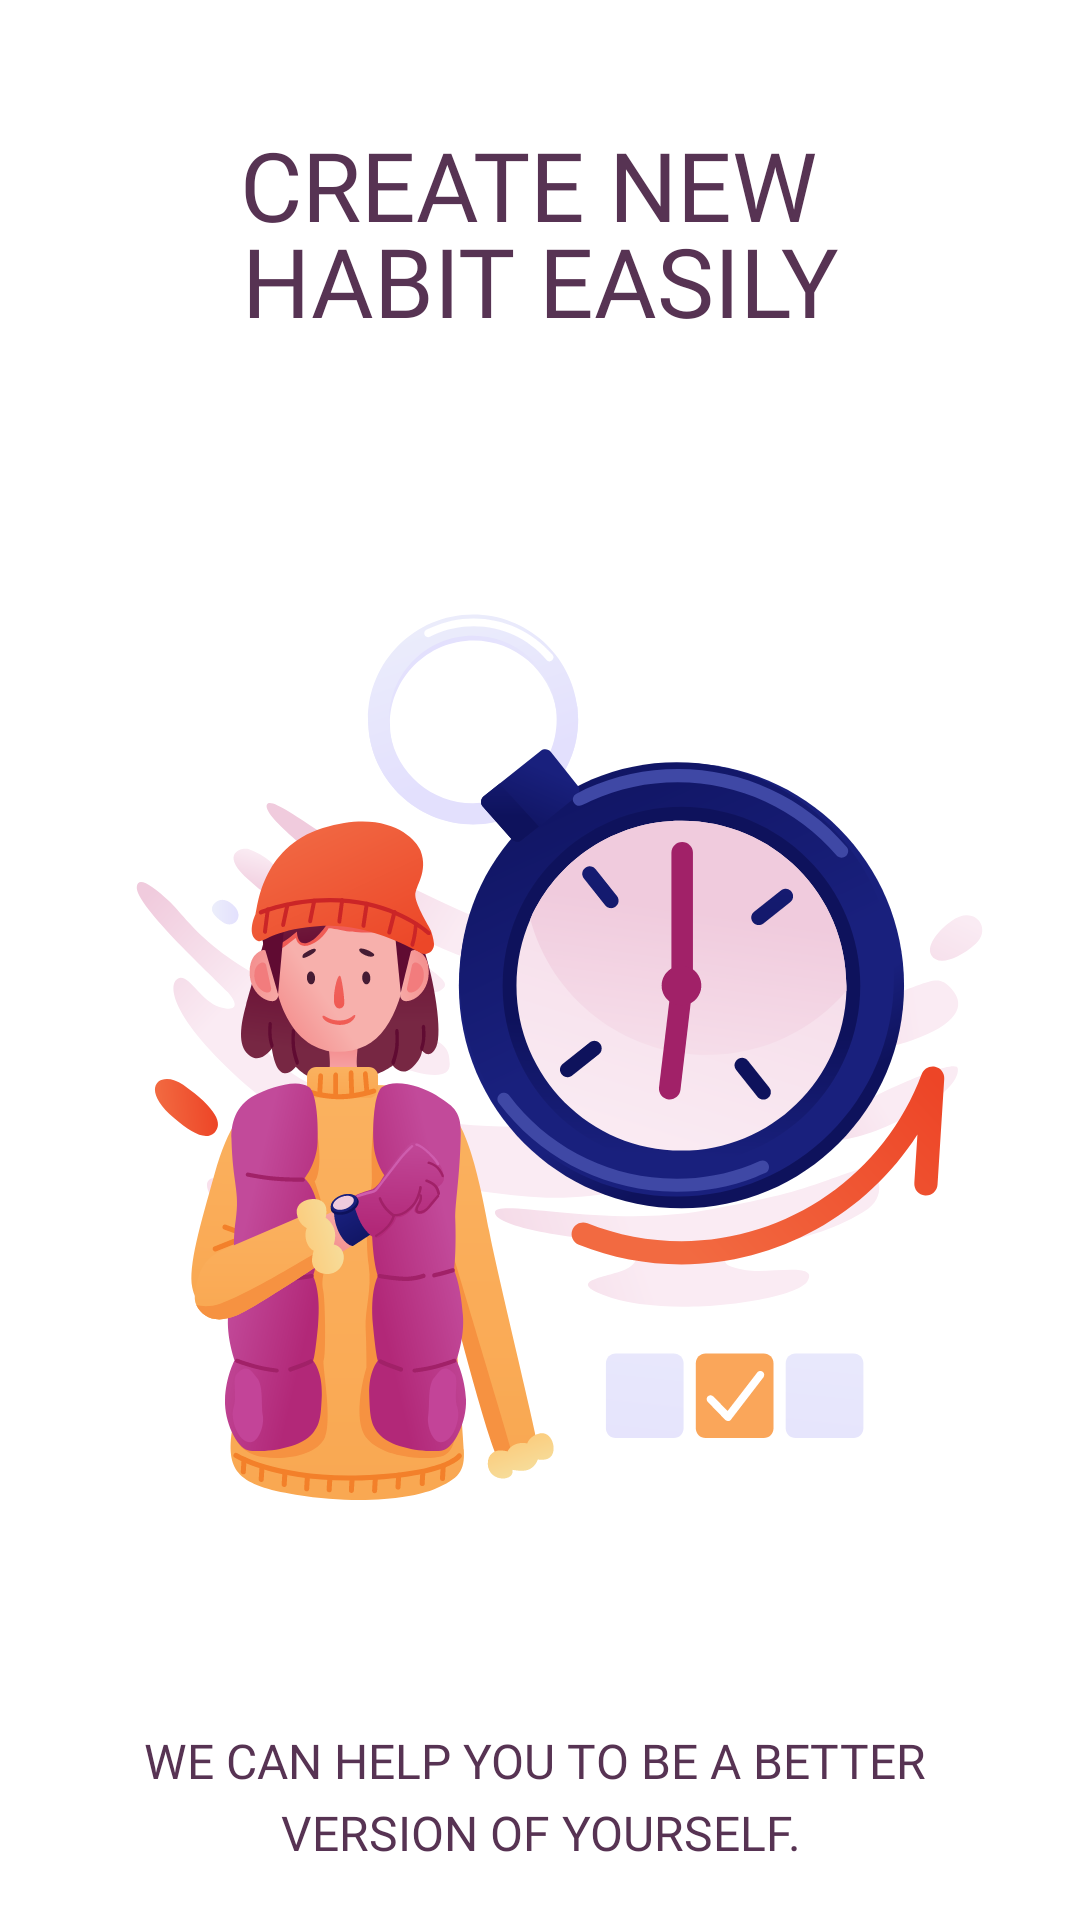

Here is an Android app screen rendered from its layout file. Give the layout XML and the strings, colors and styles it references.
<!-- AndroidManifest.xml: application theme Theme.HabitTracker -->
<!-- res/layout/fragment_on_boarding_two.xml -->
<?xml version="1.0" encoding="utf-8"?>
<androidx.constraintlayout.widget.ConstraintLayout xmlns:android="http://schemas.android.com/apk/res/android"
    xmlns:app="http://schemas.android.com/apk/res-auto"
    xmlns:tools="http://schemas.android.com/tools"
    android:layout_width="match_parent"
    android:layout_height="match_parent"
    android:background="@color/white"
    tools:context=".ui.onboarding.fragments.OnBoardingTwoFragment">

    <TextView
        android:id="@+id/textView2"
        android:layout_width="wrap_content"
        android:layout_height="wrap_content"
        android:layout_marginTop="40dp"
        android:fontFamily="@font/poppins_semi_bold"
        android:gravity="center"
        android:lineHeight="32dp"
        android:text="@string/title_on_boarding_two"
        android:textAllCaps="true"
        android:textColor="@color/purpleTuple"
        android:textSize="32sp"
        app:layout_constraintEnd_toEndOf="parent"
        app:layout_constraintStart_toStartOf="parent"
        app:layout_constraintTop_toTopOf="parent"
        tools:targetApi="p" />

    <ImageView
        android:id="@+id/imageView"
        android:layout_width="wrap_content"
        android:layout_height="wrap_content"
        android:layout_marginTop="42dp"
        android:contentDescription="@string/desc_img_one"
        android:src="@drawable/img_two"
        app:layout_constraintEnd_toEndOf="parent"
        app:layout_constraintStart_toStartOf="parent"
        app:layout_constraintTop_toBottomOf="@+id/textView2" />

    <TextView
        android:id="@+id/textView3"
        android:layout_width="wrap_content"
        android:layout_height="wrap_content"
        android:layout_marginTop="20dp"
        android:fontFamily="@font/poppins_semi_bold"
        android:gravity="center"
        android:lineHeight="24dp"
        android:text="@string/desc_on_boarding_one"
        android:textAllCaps="true"
        android:textColor="@color/purpleTuple"
        android:textSize="16sp"
        app:layout_constraintEnd_toEndOf="parent"
        app:layout_constraintStart_toStartOf="parent"
        app:layout_constraintTop_toBottomOf="@+id/imageView"
        tools:targetApi="p" />

</androidx.constraintlayout.widget.ConstraintLayout>
<!-- resources referenced by this layout -->
<resources>
  <color name="purpleTuple">#573353</color>
  <color name="white">#FFFFFFFF</color>
  <!-- drawable img_two: vector/xml drawable (drawable, 64349 chars, omitted) -->
  <string name="desc_img_one">Image On Boarding One</string>
  <string name="desc_on_boarding_one">We can help you to be a better \nversion of yourself.</string>
  <string name="title_on_boarding_two">CREATE NEW \nHABIT EASILY</string>
  <style name="Theme.HabitTracker" parent="Theme.MaterialComponents.DayNight.DarkActionBar">
          
          <item name="colorPrimary">@color/purple_500</item>
          <item name="colorPrimaryVariant">@color/purple_700</item>
          <item name="colorOnPrimary">@color/seashell</item>
          
          <item name="colorSecondary">@color/orange_500</item>
          <item name="colorSecondaryVariant">@color/orange_700</item>
          <item name="colorOnSecondary">@color/seashell</item>
          
          <item name="android:statusBarColor" tools:targetApi="l">?attr/colorPrimaryVariant</item>
          
      </style>
  <color name="purple_500">#9c27b0</color>
  <color name="purple_700">#7b1fa2</color>
  <color name="seashell">#FFF3E9</color>
  <color name="orange_500">#ff9800</color>
  <color name="orange_700">#f57c00</color>
</resources>
